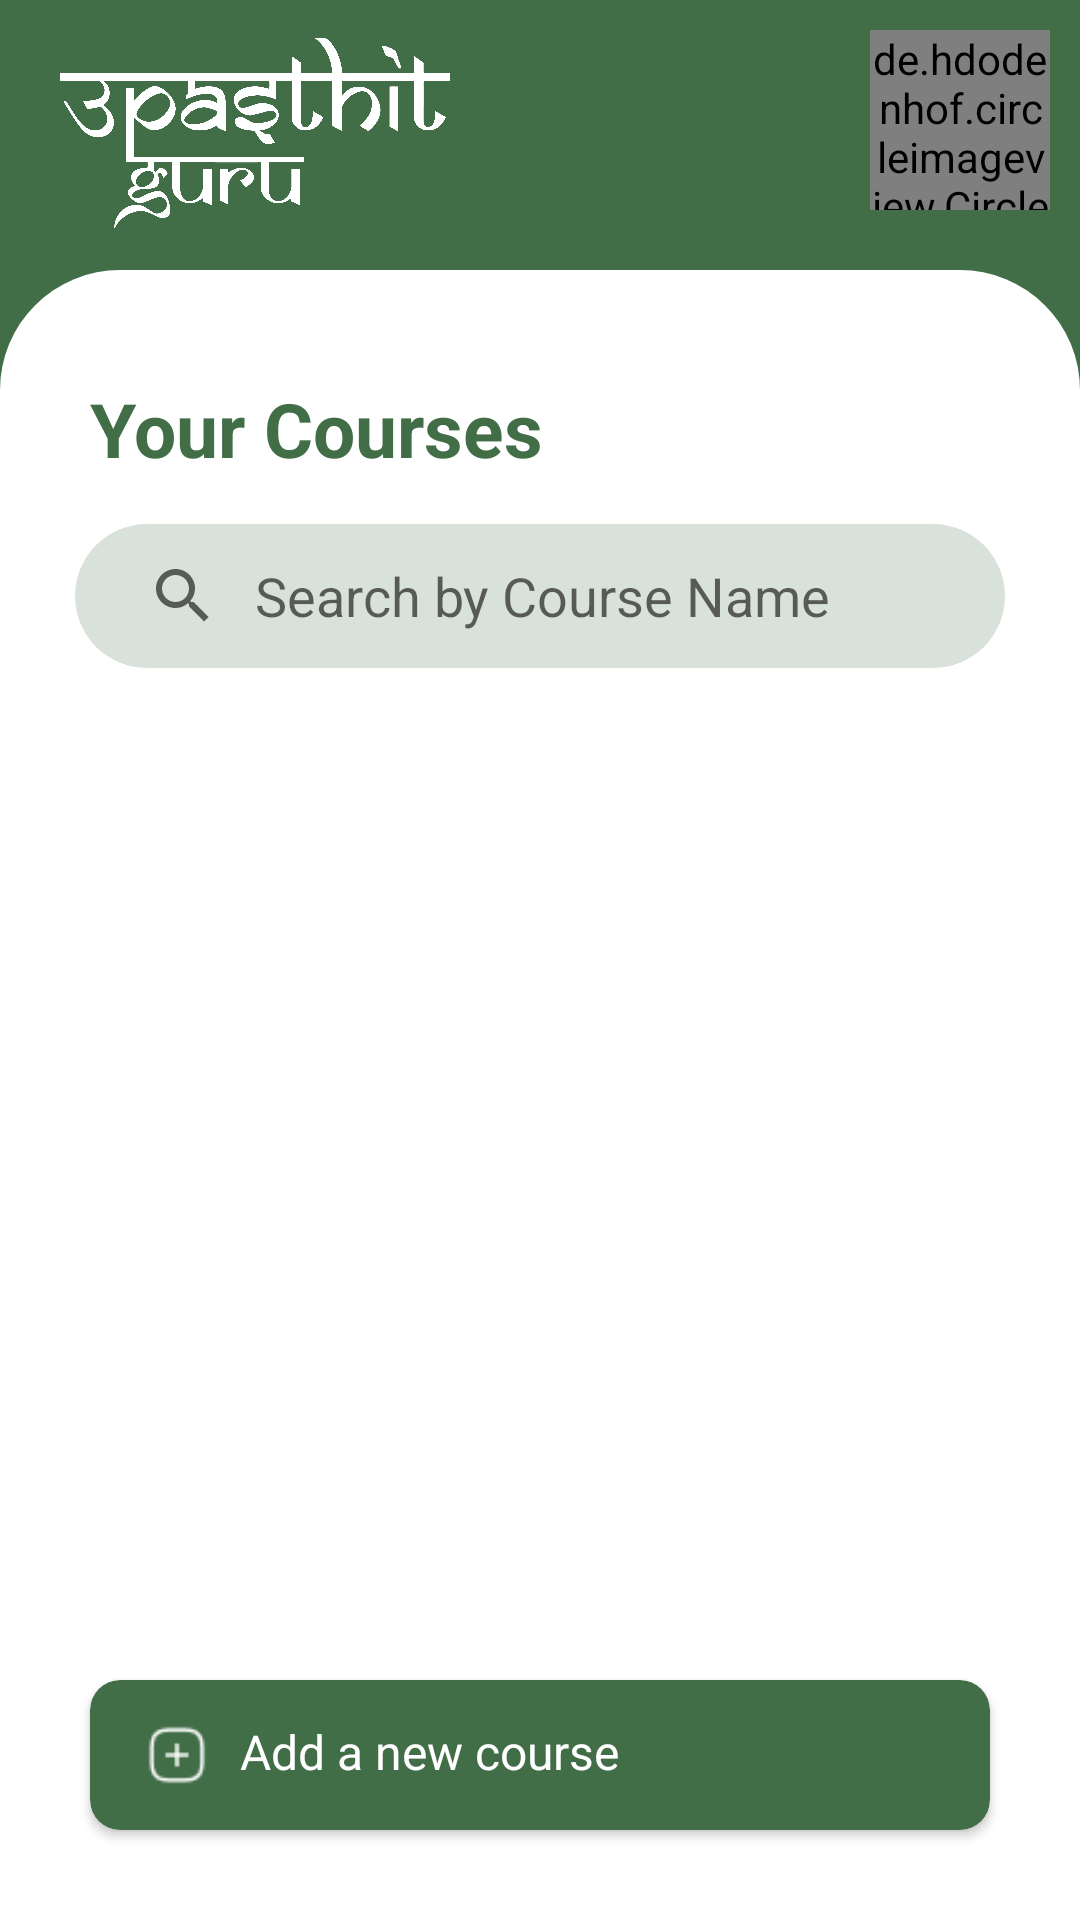

Reconstruct the res/layout file that produces this screen, plus the resources it refers to.
<!-- AndroidManifest.xml: application theme Theme.UpasthithGuru -->
<!-- res/layout/fragment_home.xml -->
<?xml version="1.0" encoding="utf-8"?>
<FrameLayout xmlns:android="http://schemas.android.com/apk/res/android"
    xmlns:app="http://schemas.android.com/apk/res-auto"
    xmlns:tools="http://schemas.android.com/tools"
    android:layout_width="match_parent"
    android:layout_height="match_parent"
    tools:context=".fragments.Home">

    

    <RelativeLayout
        android:layout_width="match_parent"
        android:layout_height="match_parent"

        android:background="@color/custom_color_bg">
        

        <ImageView
            android:id="@+id/upastithLogoImageView"
            android:layout_marginTop="10dp"
            android:layout_width="130dp"
            android:layout_height="70dp"
            android:layout_marginStart="20dp"
            android:layout_alignParentStart="true"
            android:layout_alignParentTop="true"
            android:src="@drawable/guru_wordmark" />

        <de.hdodenhof.circleimageview.CircleImageView
            android:id="@+id/homeProfileImageView"
            android:layout_width="60dp"
            android:layout_height="wrap_content"
            android:layout_alignBottom="@+id/upastithLogoImageView"
            android:layout_alignParentTop="true"
            android:layout_alignParentEnd="true"
            android:layout_marginStart="10dp"
            android:layout_marginTop="10dp"
            android:layout_marginEnd="10dp"
            android:layout_marginBottom="10dp"
            android:src="@drawable/profile" />

        <TextView
            android:id="@+id/textUpasthithLogo"
            android:layout_width="wrap_content"
            android:layout_height="match_parent"
            android:layout_marginTop="10dp"
            android:layout_below="@+id/upastithLogoImageView"
            android:layout_alignParentStart="true"
            android:layout_alignParentEnd="true"
            android:background="@drawable/curved_textview"
            android:backgroundTint="@color/white" />
        <TextView
            android:id="@+id/text_your_courses"
            android:layout_width="wrap_content"
            android:layout_height="wrap_content"
            android:layout_alignParentStart="true"
            android:layout_alignTop="@+id/textUpasthithLogo"
            android:layout_alignParentEnd="true"
            android:text="Your Courses"
            android:textSize="25dp"
            android:textStyle="bold"
            android:textColor="@color/custom_color_bg"
            android:layout_marginStart="30dp"
            android:layout_marginTop="36dp"
            />
        <androidx.appcompat.widget.SearchView
            android:id="@+id/search_course"
            android:layout_width="match_parent"
            android:layout_height="48dp"
            android:layout_below="@id/text_your_courses"
            android:layout_marginStart="25dp"
            android:layout_marginTop="15dp"
            android:layout_marginEnd="25dp"
            android:background="@drawable/input_bg"
            app:queryHint="Search by Course Name"
            app:iconifiedByDefault="false"
            android:inputType="text"
            app:queryBackground="@android:color/transparent"
            android:paddingStart="4dp"
            />


        <androidx.recyclerview.widget.RecyclerView
            android:id="@+id/homeRecView"
            android:layout_width="match_parent"
            android:layout_height="0dp"
            android:layout_above="@+id/addNewCourseCard"
            android:layout_below="@+id/search_course"
            android:layout_marginStart="25dp"
            android:layout_marginTop="20dp"
            android:layout_marginEnd="25dp"
            android:background="@color/custom_color_text_secondary"
            android:backgroundTint="@color/white"
            android:isScrollContainer="true"
            tools:listitem="@layout/item_courses" />

        <androidx.cardview.widget.CardView
            android:id="@+id/addNewCourseCard"
            android:layout_width="match_parent"
            android:layout_height="50dp"
            android:layout_alignParentStart="true"
            android:layout_alignParentEnd="true"
            android:layout_alignParentBottom="true"
            android:layout_margin="30dp"
            app:cardBackgroundColor="@color/custom_color_bg"
            app:cardCornerRadius="10dp">

            <RelativeLayout
                android:layout_width="match_parent"
                android:layout_height="wrap_content"
                android:orientation="vertical"
                android:padding="8dp">

                <ImageView
                    android:id="@+id/image_addcourse"
                    android:layout_width="wrap_content"
                    android:layout_height="20dp"
                    android:layout_marginLeft="8dp"
                    android:layout_marginTop="7dp"
                    android:src="@drawable/addsquare" />

                <TextView
                    android:id="@+id/text_addnewcourse"
                    android:layout_width="wrap_content"
                    android:layout_height="wrap_content"
                    android:layout_marginLeft="8dp"
                    android:layout_marginTop="5dp"
                    android:layout_toRightOf="@id/image_addcourse"
                    android:text="Add a new course"
                    android:textColor="@color/white"
                    android:textSize="16sp" />

            </RelativeLayout>

        </androidx.cardview.widget.CardView>
    </RelativeLayout>


</FrameLayout>
<!-- res/layout/item_courses.xml (included above) -->
<?xml version="1.0" encoding="utf-8"?>
<androidx.cardview.widget.CardView xmlns:android="http://schemas.android.com/apk/res/android"
    xmlns:app="http://schemas.android.com/apk/res-auto"
    xmlns:tools="http://schemas.android.com/tools"
    android:layout_width="match_parent"
    android:layout_height="48dp"
    android:layout_marginHorizontal="6dp"
    android:layout_marginVertical="7dp"
    app:cardElevation="4dp"
    android:backgroundTint="@color/custom_color_bg_shadow"
    app:cardCornerRadius="10dp"
    android:padding="15dp">
    <RelativeLayout
        android:layout_width="match_parent"
        android:layout_height="wrap_content"
        android:orientation="vertical"
        android:padding="11dp"
        android:background="@color/custom_color_bg_shadow"
        >
        <TextView
            android:id="@+id/courseNameRecView"
            android:layout_width="wrap_content"
            android:layout_height="wrap_content"
            android:layout_marginLeft="12dp"
            android:text="VLSI"
            android:textSize="18sp"
            android:textColor="@color/custom_color_bg"
            android:textStyle="bold"
            />
        <ImageView
            android:id="@+id/imageView"
            android:layout_width="wrap_content"
            android:layout_height="wrap_content"
            android:src="@drawable/ic_right"
            android:contentDescription="more Info"
            android:layout_alignParentEnd="true"
            tools:ignore="TouchTargetSizeCheck" />
    </RelativeLayout>


</androidx.cardview.widget.CardView>
<!-- resources referenced by this layout -->
<resources>
  <color name="custom_color_bg">#416D47</color>
  <color name="custom_color_bg_shadow">#D9E2DA</color>
  <color name="custom_color_text_secondary">#464747</color>
  <color name="white">#FFFFFFFF</color>
  <!-- drawable addsquare: png bitmap (drawable, 447 bytes) -->
  <!-- drawable curved_textview (drawable) -->
  <shape xmlns:android="http://schemas.android.com/apk/res/android"
      android:shape="rectangle">
      <corners
          android:topLeftRadius="40dp"
          android:topRightRadius="40dp" />
  </shape>
  <!-- drawable guru_wordmark: png bitmap (drawable, 102215 bytes) -->
  <!-- drawable ic_right (drawable) -->
  <vector android:height="24dp" android:tint="#538459"
      android:viewportHeight="24" android:viewportWidth="24"
      android:width="24dp" xmlns:android="http://schemas.android.com/apk/res/android">
      <path android:fillColor="@android:color/white" android:pathData="M10,6L8.59,7.41 13.17,12l-4.58,4.59L10,18l6,-6z"/>
  </vector>
  <!-- drawable input_bg (drawable) -->
  <?xml version="1.0" encoding="utf-8"?>
  <shape xmlns:android="http://schemas.android.com/apk/res/android">
  
      <solid android:color="#D9E2DA" android:width="2dp"/>
      <corners android:radius="70dp"/>
  </shape>
  <!-- drawable profile (drawable) -->
  <vector android:height="24dp" android:viewportHeight="55"
      android:viewportWidth="55" android:width="24dp" xmlns:android="http://schemas.android.com/apk/res/android">
      <path android:fillAlpha="0.4" android:fillColor="#ffffff"
          android:pathData="M27.5,50.444C40.157,50.444 50.417,40.184 50.417,27.528C50.417,14.871 40.157,4.611 27.5,4.611C14.843,4.611 4.583,14.871 4.583,27.528C4.583,40.184 14.843,50.444 27.5,50.444Z" android:strokeAlpha="0.4"/>
      <path android:fillColor="#ffffff" android:pathData="M27.5,15.906C22.757,15.906 18.906,19.757 18.906,24.5C18.906,29.152 22.55,32.933 27.386,33.071H27.798C30.023,32.998 32.132,32.063 33.68,30.464C35.228,28.864 36.093,26.726 36.094,24.5C36.094,19.757 32.244,15.906 27.5,15.906ZM43.035,44.362C38.806,48.271 33.257,50.44 27.498,50.435C21.494,50.435 16.04,48.12 11.96,44.362C12.51,42.277 14,40.375 16.177,38.908C22.433,34.737 32.608,34.737 38.819,38.908C41.019,40.375 42.485,42.277 43.035,44.362Z"/>
  </vector>
  <style name="Theme.UpasthithGuru" parent="Theme.MaterialComponents.DayNight.NoActionBar">
          
          <item name="colorPrimary">@color/purple_500</item>
          <item name="colorPrimaryVariant">@color/purple_700</item>
          <item name="colorOnPrimary">@color/white</item>
          
          <item name="colorSecondary">@color/teal_200</item>
          <item name="colorSecondaryVariant">@color/teal_700</item>
          <item name="colorOnSecondary">@color/black</item>
          
          <item name="android:statusBarColor">@color/custom_color_bg</item>
          
      </style>
  <color name="purple_500">#FF6200EE</color>
  <color name="purple_700">#FF3700B3</color>
  <color name="teal_200">#FF03DAC5</color>
  <color name="teal_700">#FF018786</color>
  <color name="black">#FF000000</color>
</resources>
